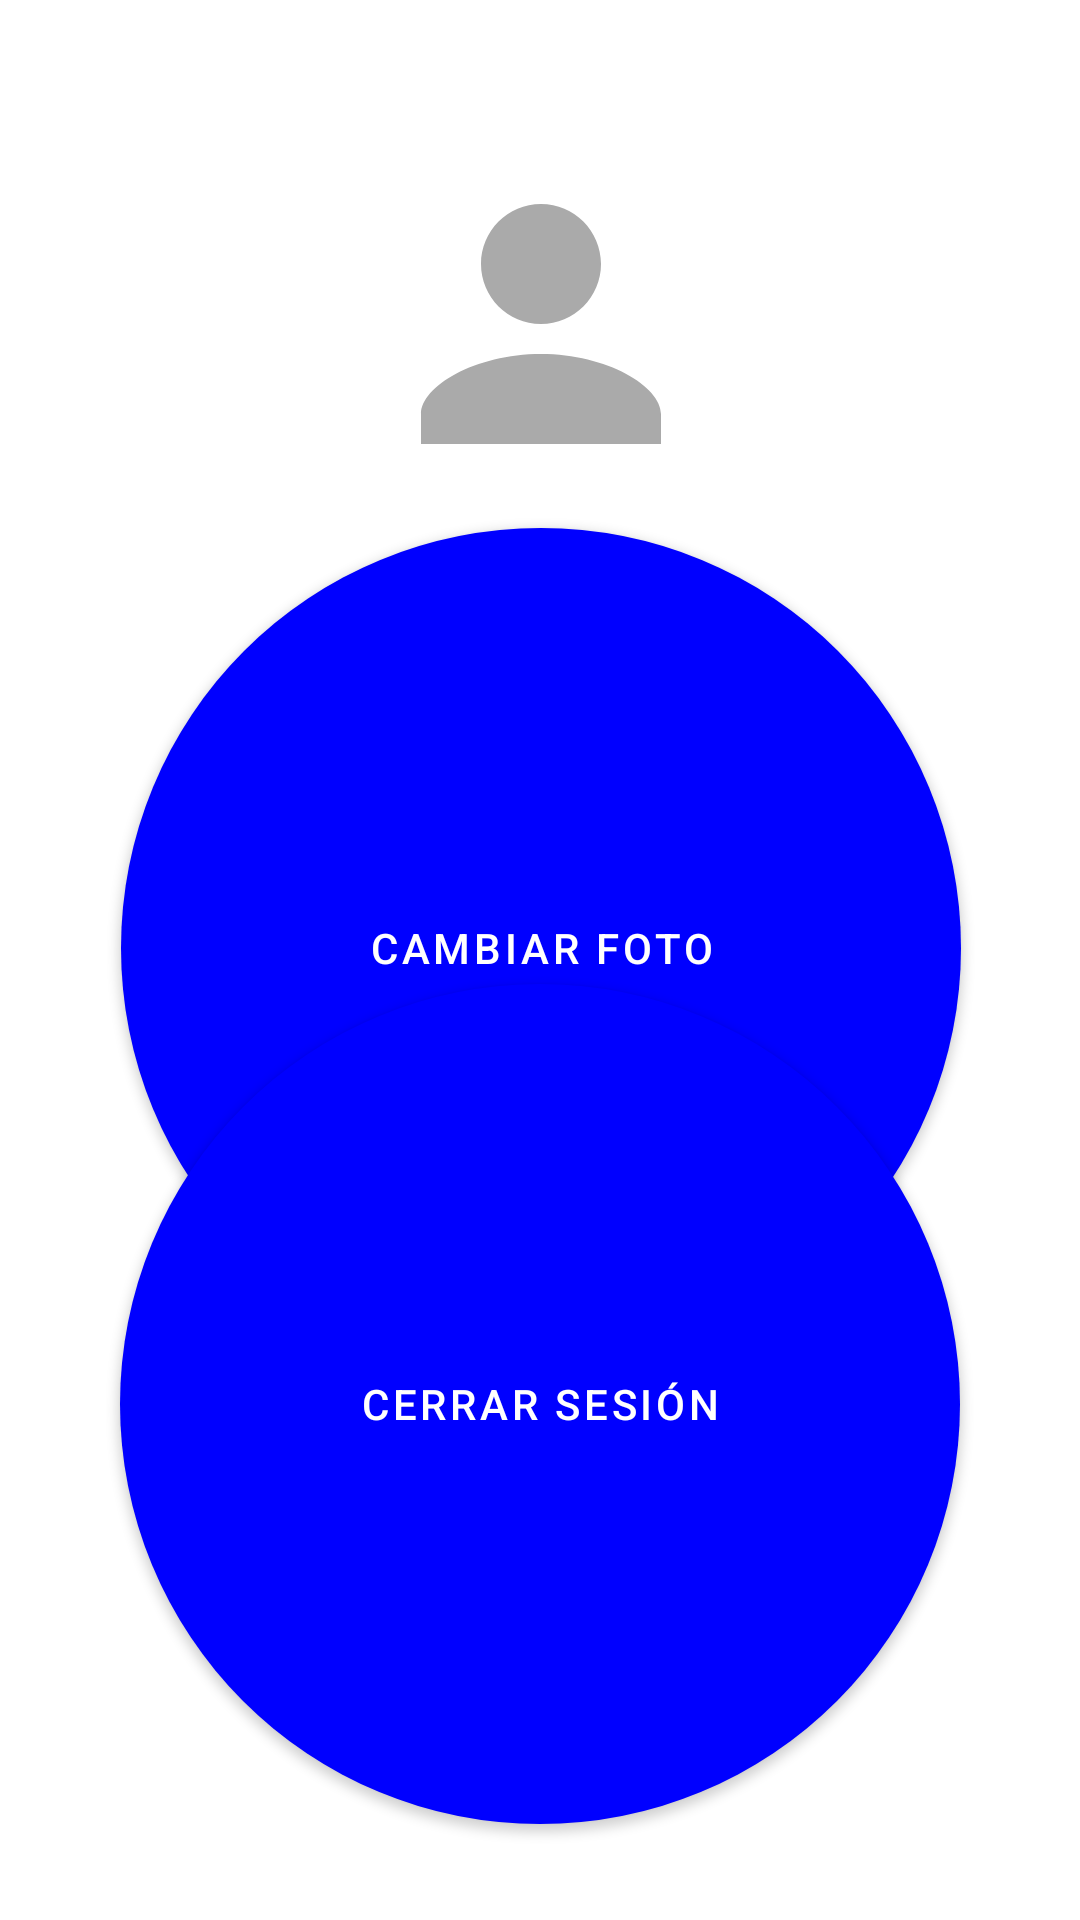

Layout XML and referenced resources for this Android screen:
<!-- AndroidManifest.xml: application theme Theme.GPS -->
<!-- res/layout/fragment_settings.xml -->
<?xml version="1.0" encoding="utf-8"?>
<androidx.constraintlayout.widget.ConstraintLayout
    xmlns:android="http://schemas.android.com/apk/res/android"
    xmlns:app="http://schemas.android.com/apk/res-auto"
    xmlns:tools="http://schemas.android.com/tools"
    android:layout_width="match_parent"
    android:layout_height="match_parent"
    android:padding="16dp"
    tools:context=".ui.settings.SettingsFragment">

    <LinearLayout
        android:layout_width="385dp"
        android:layout_height="606dp"
        android:gravity="center_horizontal"
        android:orientation="vertical"
        android:backgroundTint="@android:color/transparent"
        app:layout_constraintEnd_toEndOf="parent"
        app:layout_constraintStart_toStartOf="parent"
        app:layout_constraintTop_toTopOf="parent">

        
        <ImageView
            android:id="@+id/imgProfile"
            android:layout_width="120dp"
            android:layout_height="120dp"
            android:layout_marginTop="32dp"
            android:background="@drawable/circular_background"
            android:scaleType="centerCrop"
            android:src="@drawable/ic_profile_placeholder"
            app:layout_constraintEnd_toEndOf="parent"
            app:layout_constraintStart_toStartOf="parent"
            app:layout_constraintTop_toTopOf="parent" />

        
        <Button
            android:id="@+id/btnChangePhoto"
            android:layout_width="wrap_content"
            android:layout_height="wrap_content"
            android:layout_marginTop="8dp"
            android:text="Cambiar foto"
            app:layout_constraintEnd_toEndOf="parent"
            app:layout_constraintStart_toStartOf="parent"
            app:layout_constraintTop_toBottomOf="@id/imgProfile" />

        

        



    </LinearLayout>


    <Button
        android:id="@+id/btnLogout"
        android:layout_width="wrap_content"
        android:layout_height="wrap_content"
        android:layout_marginBottom="16dp"
        android:backgroundTint="@color/red"
        android:text="Cerrar Sesión"
        app:layout_constraintBottom_toBottomOf="parent"
        app:layout_constraintEnd_toEndOf="parent"
        app:layout_constraintStart_toStartOf="parent" />

</androidx.constraintlayout.widget.ConstraintLayout>
<!-- resources referenced by this layout -->
<resources>
  <color name="red">#FF0000</color>
  <!-- drawable ic_profile_placeholder (drawable) -->
  <?xml version="1.0" encoding="utf-8"?>
  <vector xmlns:android="http://schemas.android.com/apk/res/android"
      android:width="24dp"
      android:height="24dp"
      android:viewportWidth="24"
      android:viewportHeight="24">
      <path
          android:fillColor="#FFAAAAAA"
          android:pathData="M12,12c2.21,0 4,-1.79 4,-4s-1.79,-4 -4,-4 -4,1.79 -4,4 1.79,4 4,4zM12,14c-4.42,0 -8,2.17 -8,4v2h16v-2c0,-1.83 -3.58,-4 -8,-4z" />
  </vector>
  <style name="Theme.GPS" parent="Theme.MaterialComponents.DayNight.DarkActionBar">
          
          <item name="colorPrimary">@color/blue</item>
          <item name="colorPrimaryVariant">@color/purple_700</item>
          <item name="colorOnPrimary">@color/white</item>
          <item name="buttonStyle">@style/CustomButton</item>
          
          <item name="colorSecondary">@color/teal_200</item>
          <item name="colorSecondaryVariant">@color/teal_700</item>
          <item name="colorOnSecondary">@color/black</item>
          
          <item name="android:statusBarColor">?attr/colorPrimaryVariant</item>
          <item name="fragmentBackground">@color/background_light</item>
          
      </style>
  <color name="blue">#0000FF</color>
  <color name="purple_700">#FF3700B3</color>
  <color name="white">#FFFFFFFF</color>
  <style name="CustomButton" parent="Widget.MaterialComponents.Button">
          <item name="android:background">@drawable/circle_button</item>
          <item name="android:textColor">@color/white</item>
      </style>
  <color name="teal_200">#FF03DAC5</color>
  <color name="teal_700">#FF018786</color>
  <color name="black">#FF000000</color>
  <color name="background_light">#FFFFFF</color>
  <!-- drawable circle_button (drawable) -->
  <?xml version="1.0" encoding="utf-8"?>
  <layer-list xmlns:android="http://schemas.android.com/apk/res/android">
      
      <item
          android:width="280dp"
          android:height="280dp"
          android:gravity="center">
          <shape android:shape="oval">
              <solid android:color="@color/green" />
          </shape>
      </item>
  
      <item
          android:width="270dp"
      android:height="270dp"
      android:gravity="center">
      <shape android:shape="oval">
          <solid android:color="@color/white"
              android:textColor="@color/black"/>
      </shape>
      </item>
  </layer-list>
  <color name="green">#00FF00</color>
</resources>
